Run: headless pygame with SDL's dummy video driver; simulated clock (each Clock.tick advances the game by its frame time, no real sleeping); random seed 0; keys injected as events and as key.get_pressed() state; no mouse input.
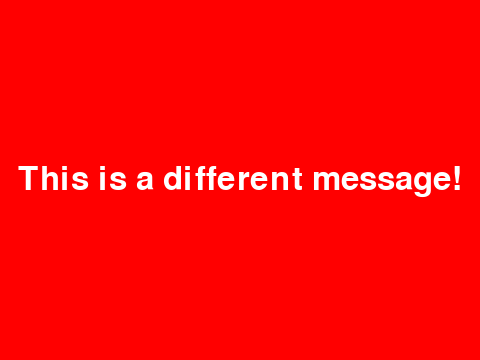
Frame 1 of 4 · flips 1–60 · no input
Frame 2 of 4 · flips 61–180 · tapped SPACE, RETURN · held RIGHT (→), D · screen unchanged from frame 1, image omitted
Frame 3 of 4 · flips 181–300 · held DOWN (↓), S · screen unchanged from frame 2, image omitted
Frame 4 of 4 · flips 301–420 · held LEFT (←), A, UP (↑), W · screen unchanged from frame 3, image omitted

The pygame program that drew these frames:

####################################################################################################
# DIRECTIONS:
# Modify the "Hello_World.py" script to change the text being displayed in the window to say
# something else.  After doing that, modify the code to make the background display in an
# alternate color.
####################################################################################################

import pygame
import sys

def main():
    # Initialize Pygame
    pygame.init()

    # Create window
    width, height = 480, 360
    screen = pygame.display.set_mode((width, height))
    pygame.display.set_caption("Hello World")

    # Set up font
    font = pygame.font.SysFont(None, 48)
    text = font.render("This is a different message!", True, (255, 255, 255)) # Altered the text displayed to be white

    # Main loop
    running = True
    while running:
        # Handle events
        for event in pygame.event.get():
            if event.type == pygame.QUIT:
                running = False

        # Fill background
        screen.fill((255, 0, 0)) # make the background red instead of black

        # Draw text (centered)
        text_rect = text.get_rect(center=(width // 2, height // 2))
        screen.blit(text, text_rect)

        # Update display (page flip)
        pygame.display.flip()

    # Clean up
    pygame.quit()
    sys.exit()

main()
